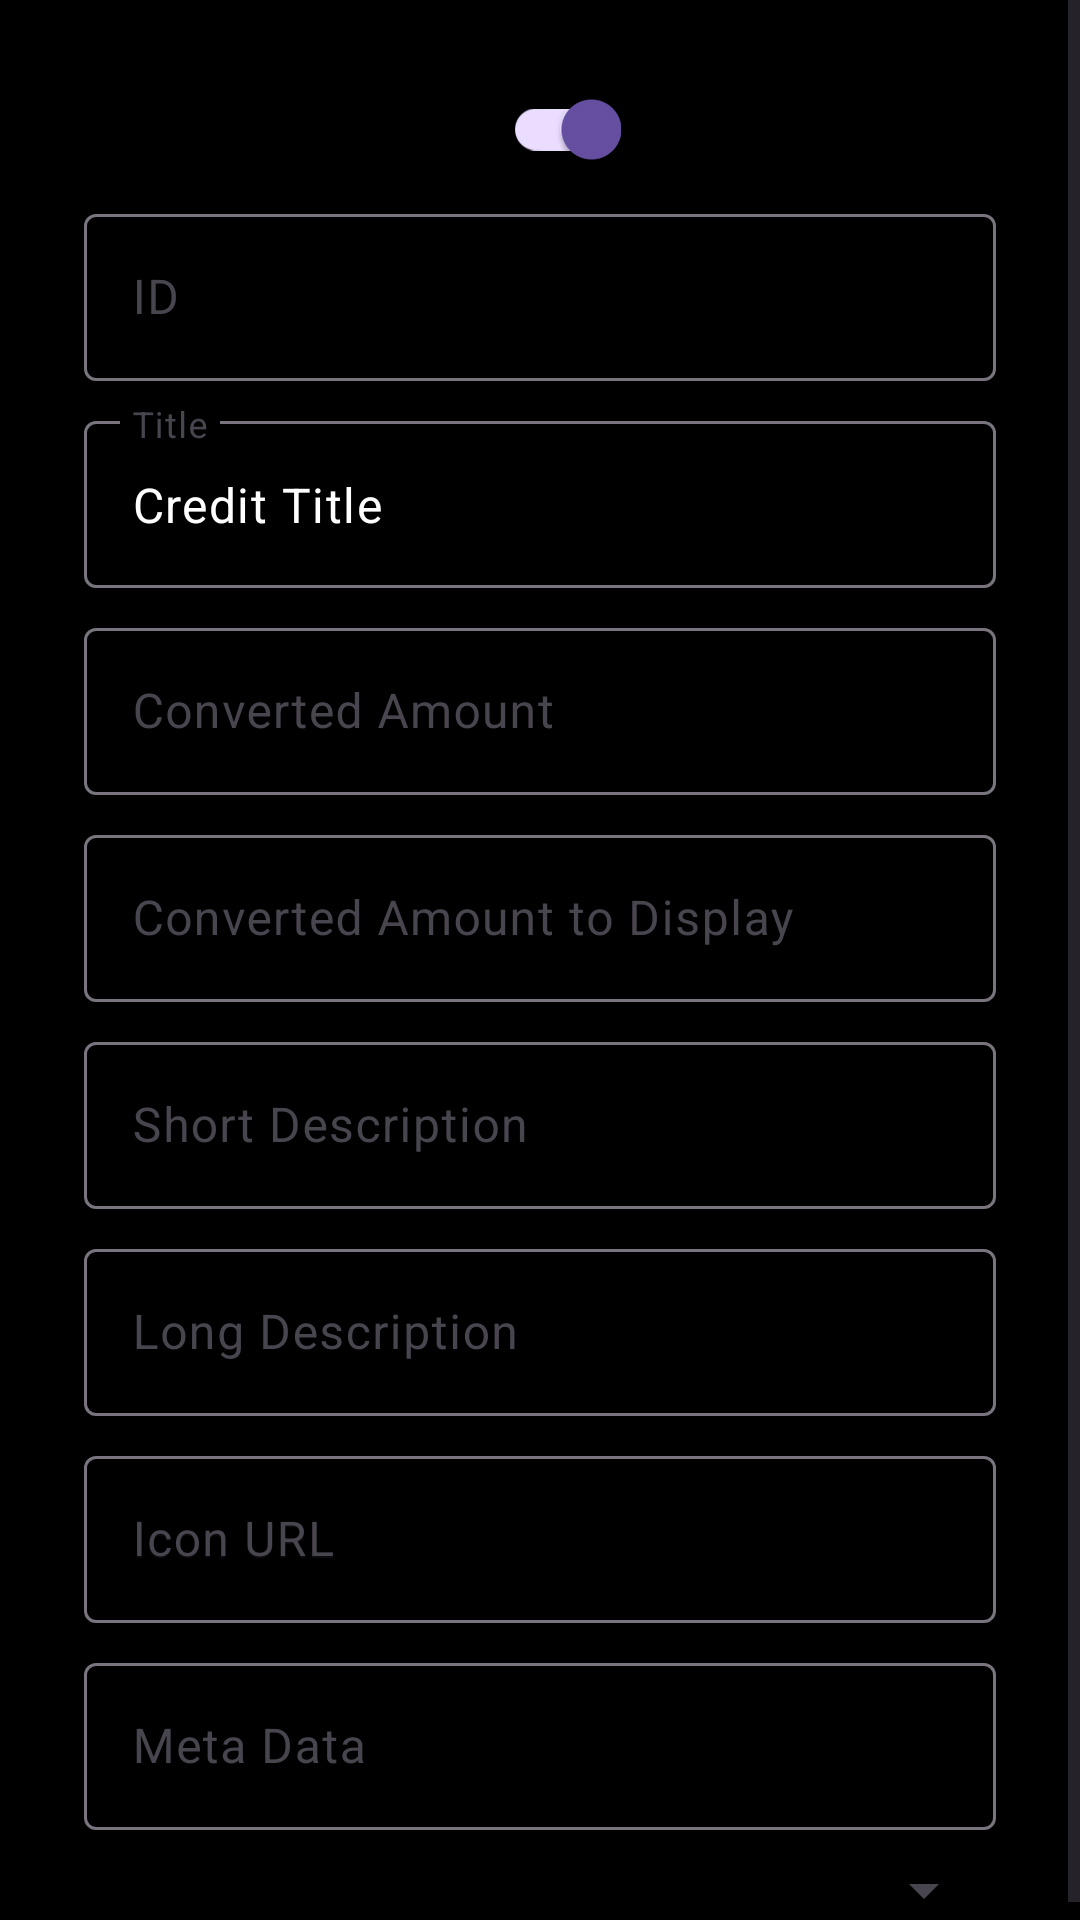

Reconstruct the res/layout file that produces this screen, plus the resources it refers to.
<!-- AndroidManifest.xml: application theme Theme.Lucra -->
<!-- res/layout/main_option_convert_to_credit.xml -->
<?xml version="1.0" encoding="utf-8"?>
<ScrollView
    xmlns:android="http://schemas.android.com/apk/res/android"
    android:layout_height="wrap_content"
    android:layout_width="match_parent">

    <LinearLayout
        android:layout_width="match_parent"
        android:layout_height="wrap_content"
        android:gravity="center"
        android:orientation="vertical"
        android:paddingStart="?attr/dialogPreferredPadding"
        android:paddingTop="?attr/dialogPreferredPadding"
        android:paddingEnd="?attr/dialogPreferredPadding">

        <androidx.appcompat.widget.SwitchCompat
            android:id="@+id/csc_enabled"
            android:layout_width="54dp"
            android:layout_height="38dp"
            android:checked="true" />

        <com.google.android.material.textfield.TextInputLayout
            android:id="@+id/til_c2c_id"
            android:layout_width="match_parent"
            android:layout_height="wrap_content"
            android:layout_margin="4dp"
            android:hint="ID">

            <com.google.android.material.textfield.TextInputEditText
                android:id="@+id/et_c2c_id"
                android:layout_width="match_parent"
                android:layout_height="wrap_content" />
        </com.google.android.material.textfield.TextInputLayout>

        <com.google.android.material.textfield.TextInputLayout
            android:id="@+id/til_c2c_title"
            android:layout_width="match_parent"
            android:layout_height="wrap_content"
            android:layout_margin="4dp"
            android:hint="Title">

            <com.google.android.material.textfield.TextInputEditText
                android:id="@+id/et_c2c_title"
                android:layout_width="match_parent"
                android:text="Credit Title"
                android:layout_height="wrap_content" />
        </com.google.android.material.textfield.TextInputLayout>

        <com.google.android.material.textfield.TextInputLayout
            android:id="@+id/til_c2c_converted_amount"
            android:layout_width="match_parent"
            android:layout_height="wrap_content"
            android:layout_margin="4dp"
            android:hint="Converted Amount">

            <com.google.android.material.textfield.TextInputEditText
                android:id="@+id/et_c2c_converted_amount"
                android:layout_width="match_parent"
                android:layout_height="wrap_content"
                android:inputType="numberDecimal" />
        </com.google.android.material.textfield.TextInputLayout>

        <com.google.android.material.textfield.TextInputLayout
            android:id="@+id/til_c2c_converted_amount_display"
            android:layout_width="match_parent"
            android:layout_height="wrap_content"
            android:layout_margin="4dp"
            android:hint="Converted Amount to Display">

            <com.google.android.material.textfield.TextInputEditText
                android:id="@+id/et_c2c_converted_amount_display"
                android:layout_width="match_parent"
                android:layout_height="wrap_content" />
        </com.google.android.material.textfield.TextInputLayout>

        <com.google.android.material.textfield.TextInputLayout
            android:id="@+id/til_c2c_short_description"
            android:layout_width="match_parent"
            android:layout_height="wrap_content"
            android:layout_margin="4dp"
            android:hint="Short Description">

            <com.google.android.material.textfield.TextInputEditText
                android:id="@+id/et_c2c_short_description"
                android:layout_width="match_parent"
                android:layout_height="wrap_content" />
        </com.google.android.material.textfield.TextInputLayout>

        <com.google.android.material.textfield.TextInputLayout
            android:id="@+id/til_c2c_long_description"
            android:layout_width="match_parent"
            android:layout_height="wrap_content"
            android:layout_margin="4dp"
            android:hint="Long Description">

            <com.google.android.material.textfield.TextInputEditText
                android:id="@+id/et_c2c_long_description"
                android:layout_width="match_parent"
                android:layout_height="wrap_content" />
        </com.google.android.material.textfield.TextInputLayout>

        <com.google.android.material.textfield.TextInputLayout
            android:id="@+id/til_c2c_icon_url"
            android:layout_width="match_parent"
            android:layout_height="wrap_content"
            android:layout_margin="4dp"
            android:hint="Icon URL">

            <com.google.android.material.textfield.TextInputEditText
                android:id="@+id/et_c2c_icon_url"
                android:layout_width="match_parent"
                android:layout_height="wrap_content"
                android:hint="Icon URL" />
        </com.google.android.material.textfield.TextInputLayout>

        <com.google.android.material.textfield.TextInputLayout
            android:id="@+id/til_c2c_meta_data"
            android:layout_width="match_parent"
            android:layout_height="wrap_content"
            android:layout_margin="4dp"
            android:hint="Meta Data">

            <com.google.android.material.textfield.TextInputEditText
                android:id="@+id/et_c2c_meta_data"
                android:layout_width="match_parent"
                android:layout_height="wrap_content" />
        </com.google.android.material.textfield.TextInputLayout>


        <Spinner
            android:id="@+id/meta_spinner"
            android:layout_width="match_parent"
            android:layout_height="wrap_content"
            android:layout_margin="4dp"
            android:spinnerMode="dropdown" />


    </LinearLayout>
</ScrollView>
<!-- resources referenced by this layout -->
<resources>
  <style name="Theme.Lucra" parent="Base.Theme.Lucra" />
  <style name="Base.Theme.Lucra" parent="Theme.Material3.DayNight.NoActionBar">
          
          
          <item name="android:statusBarColor">#000000</item>
          <item name="android:windowBackground">#000000</item>
          <item name="colorSurface">#000000</item>
          <item name="colorOnSurface">#ffffff</item>
      </style>
</resources>
